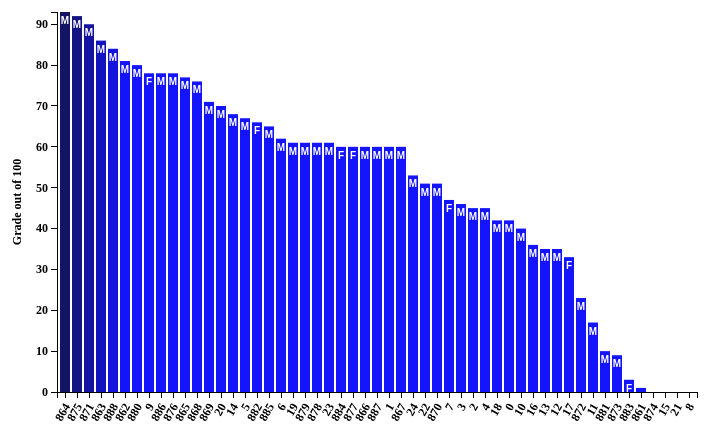
D3 v3 page, settled after 360 driven frames (6 s of simulated time); the page loaded 1 data file(s).


      var margin = {top: 20, right: 10, bottom: 100, left:50},
    width = 700 - margin.right - margin.left,
    height = 500 - margin.top - margin.bottom;

var svg = d3.select("body")
    .append("svg")
      .attr ({
        "width": width + margin.right + margin.left,
        "height": height + margin.top + margin.bottom
      })
    .append("g")
      .attr("transform","translate(" + margin.left + "," + margin.right + ")");

var xScale = d3.scale.ordinal()
    .rangeRoundBands([0,width], 0.2, 0.2);

var yScale = d3.scale.linear()
    .range([height, 0]);

// define x axis and y axis
var xAxis = d3.svg.axis()
    .scale(xScale)
    .orient("bottom");

var yAxis = d3.svg.axis()
    .scale(yScale)
    .orient("left");
d3.csv("Gdata.csv", function(error,data) {
  if(error) console.log("Error: data not loaded!");

  /*----------------------------------------------------------------------------
  Convert data if necessary. We want to make sure our grades vaulues are
  represented as integers rather than strings. Use "+" before the variable to
  convert a string represenation of a number to an actual number. Sometimes
  the data will be in number format, but when in doubt use "+" to avoid issues.
  ----------------------------------------------------------------------------*/
  data.forEach(function(d) {
    d.StudentID = d.StudentID;
    d.grades = +d.grades;       // try removing the + and see what the console prints
    d.sex = d.sex;
    console.log(d.grades);   // use console.log to confirm
    console.log(d.sex);
  });

    // sort the grades values
    data.sort(function(a,b) {
    return b.grades - a.grades;
  });

  xScale.domain(data.map(function(d) { return d.StudentID; }) );
  yScale.domain([0, d3.max(data, function(d) { return d.grades; } ) ]);
  // var z = console.log(d.sex);
  svg.selectAll('rect')
    .data(data)
    .enter()
    .append('rect')
    // .attr("height", 0)
    // .attr("y", height)
    // .transition().duration(3000)
    // .delay( function(d,i) { return i * 200; })
    // attributes can be also combined under one .attr
    .attr({
      "x": function(d) { return xScale(d.StudentID); },
      "y": function(d) { return yScale(d.grades); },
      "width": xScale.rangeBand(),
      "height": function(d) { return  height - yScale(d.grades); }
    })
    .style("fill", function(d,i) { return 'rgb(20, 20, ' + ((i * 30) + 100) + ')'});
      svg.selectAll('text')
      
            .data(data)
            .enter()
            .append('text')



            .text(function(d){
                return d.sex;
            })
            .attr({
                "x": function(d){ return xScale(d.StudentID) +  xScale.rangeBand()/2; },
                "y": function(d){ return yScale(d.grades)+ 12; },
                "font-family": 'sans-serif',
                "font-size": '10px',
                "font-weight": 'bold',
                "fill": 'white',
                "text-anchor": 'middle'
            });

    // Draw xAxis and position the label
    svg.append("g")
        .attr("class", "x axis")
        .attr("transform", "translate(0," + height + ")")
        .call(xAxis)
        .selectAll("text")
        .attr("dx", "-.8em")
        .attr("dy", ".25em")
        .attr("transform", "rotate(-60)" )
        .style("text-anchor", "end")
        .attr("font-size", "10px");


    // Draw yAxis and postion the label
    svg.append("g")
        .attr("class", "y axis")
        .call(yAxis)
        .append("text")
        .attr("transform", "rotate(-90)")
        .attr("x", -height/2)
        .attr("dy", "-3em")
        .style("text-anchor", "middle")
        .text("Grade out of 100");
    

  });
    

### data: Gdata.csv
StudentID, grades, sex
883, 3, F
17, 33, F
7, 47, F
884, 60, F
877, 60, F
882, 66, F
9, 78, F
874, 0, M
15, 0, M
21, 0, M
8, 0, M
861, 1, M
873, 9, M
881, 10, M
11, 17, M
872, 23, M
13, 35, M
12, 35, M
16, 36, M
10, 40, M
18, 42, M
0, 42, M
2, 45, M
4, 45, M
3, 46, M
22, 51, M
870, 51, M
24, 53, M
866, 60, M
887, 60, M
1, 60, M
867, 60, M
19, 61, M
879, 61, M
878, 61, M
23, 61, M
6, 62, M
885, 65, M
5, 67, M
14, 68, M
20, 70, M
869, 71, M
868, 76, M
865, 77, M
886, 78, M
876, 78, M
880, 80, M
862, 81, M
888, 84, M
863, 86, M
871, 90, M
875, 92, M
864, 93, M